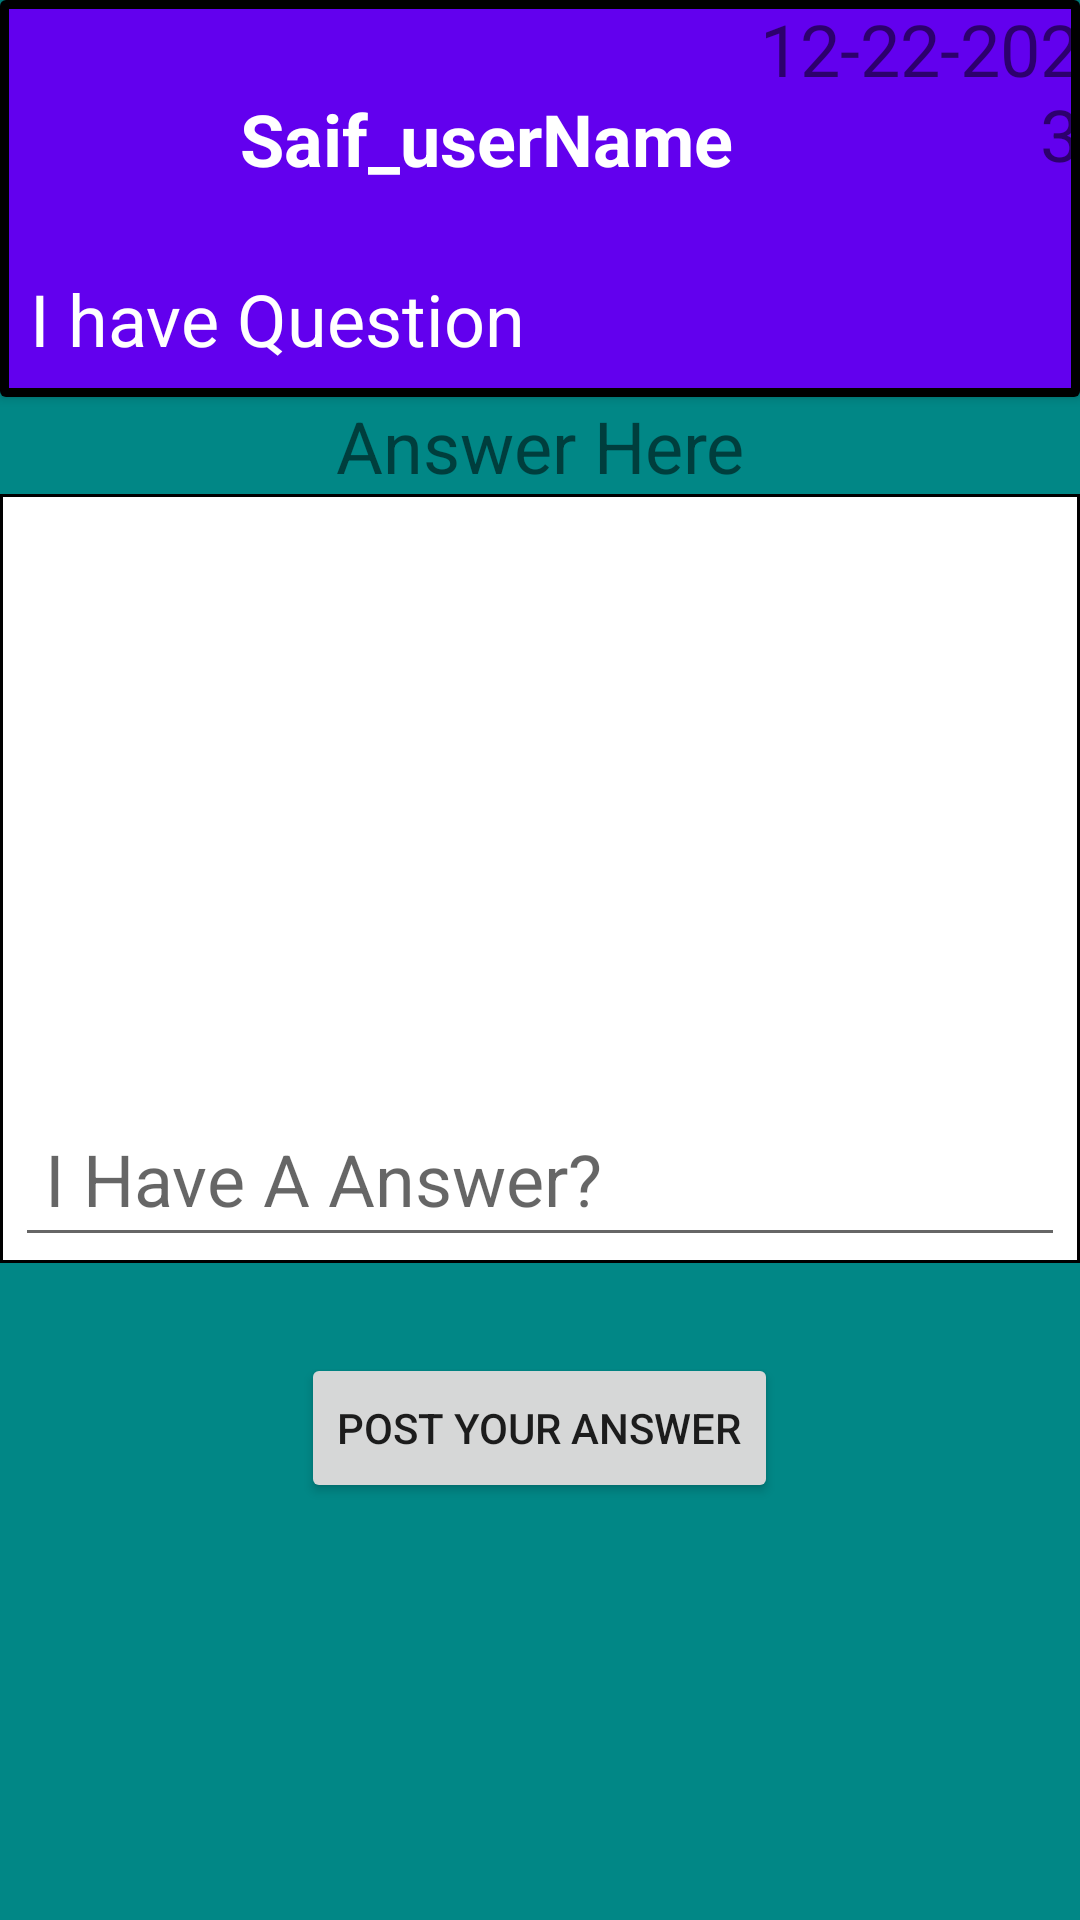

This screen was rendered from an Android layout file. Write that file and the resources it references.
<!-- AndroidManifest.xml: application theme Theme.CroudIntelligence -->
<!-- res/layout/activity_post_answer.xml -->
<?xml version="1.0" encoding="utf-8"?>
<ScrollView xmlns:android="http://schemas.android.com/apk/res/android"
    xmlns:tools="http://schemas.android.com/tools"
    android:layout_width="match_parent"
    android:layout_height="match_parent"
    android:fillViewport="true">

    <LinearLayout
        android:layout_width="match_parent"
        android:layout_height="match_parent"
        android:background="@color/teal_700"
        android:orientation="vertical"
        tools:context=".PostAnswerActivity">

        <androidx.cardview.widget.CardView
            android:id="@+id/include"
            android:layout_width="match_parent"
            android:layout_height="wrap_content"
            android:backgroundTint="@color/teal_700">

            <LinearLayout
                android:layout_width="match_parent"
                android:layout_height="wrap_content"
                android:background="@drawable/border_special"
                android:orientation="vertical">

                <LinearLayout
                    android:layout_width="match_parent"
                    android:layout_height="wrap_content"
                    android:orientation="horizontal">

                    <ImageView
                        android:id="@+id/profile_question_image"
                        android:layout_width="80dp"
                        android:layout_height="80dp"
                        android:src="@drawable/baseline_profile_24" />

                    <TextView
                        android:id="@+id/userName_question"
                        android:layout_width="wrap_content"
                        android:layout_height="wrap_content"
                        android:layout_marginTop="30dp"
                        android:text="Saif_userName"
                        android:textColor="@color/white"
                        android:textSize="24sp"
                        android:textStyle="bold" />

                    <TextView
                        android:id="@+id/date_question"
                        android:layout_width="wrap_content"
                        android:layout_height="wrap_content"
                        android:gravity="end"
                        android:text="12-22-2023"
                        android:textSize="24sp" />

                </LinearLayout>

                <LinearLayout
                    android:layout_width="match_parent"
                    android:layout_height="wrap_content">

                    <TextView
                        android:id="@+id/text_view_asked_question"
                        android:layout_width="match_parent"
                        android:layout_height="wrap_content"
                        android:padding="10dp"
                        android:text="I have Question"
                        android:textColor="@color/white"
                        android:textSize="24sp" />
                </LinearLayout>
            </LinearLayout>
        </androidx.cardview.widget.CardView>

        <TextView
            android:id="@+id/text_view_post_ans_here"
            android:layout_width="match_parent"
            android:layout_height="wrap_content"
            android:layout_below="@id/include"
            android:layout_centerHorizontal="true"
            android:gravity="center"
            android:text="Answer Here"
            android:textSize="24sp" />

        <LinearLayout
            android:layout_width="match_parent"
            android:layout_height="wrap_content"
            android:background="@drawable/border"
            android:minHeight="200dp"
            android:orientation="vertical">

            <ImageView
                android:id="@+id/image_view_answer"
                android:layout_width="200dp"
                android:layout_height="200dp"
                android:layout_gravity="center"
                android:src="@drawable/baseline_image_24" />

            <EditText
                android:id="@+id/edittext_answer_here"
                android:layout_width="match_parent"
                android:layout_height="match_parent"
                android:focusable="true"
                android:gravity="start"
                android:hint="I Have A Answer?"
                android:padding="10dp"
                android:textSize="24sp" />


        </LinearLayout>

        <Button
            android:id="@+id/btn_post_your_answer"
            android:layout_width="wrap_content"
            android:layout_height="50dp"
            android:layout_gravity="center"
            android:layout_marginTop="30dp"
            android:gravity="center"
            android:text="Post your Answer" />

    </LinearLayout>
</ScrollView>
<!-- resources referenced by this layout -->
<resources>
  <!-- drawable border (drawable-v24) -->
  <?xml version="1.0" encoding="utf-8"?>
  <shape xmlns:android="http://schemas.android.com/apk/res/android"
      android:shape="rectangle">
      <solid android:color="@android:color/white" />
      <stroke
          android:width="1dp"
          android:color="@android:color/black" />
      <padding
          android:left="5dp"
          android:right="5dp"
          android:bottom="2dp"
          android:top="2dp" />
  </shape>
  <!-- drawable border_special (drawable-v24) -->
  <?xml version="1.0" encoding="utf-8"?>
  <shape xmlns:android="http://schemas.android.com/apk/res/android"
      android:shape="rectangle">
      <solid android:color="@color/purple_500" />
      <stroke
          android:width="3dp"
          android:color="@android:color/black" />
  </shape>
  <style name="Theme.CroudIntelligence" parent="Theme.MaterialComponents.DayNight.DarkActionBar">
          
          <item name="colorPrimary">@color/purple_500</item>
          <item name="colorPrimaryVariant">@color/purple_700</item>
          <item name="colorOnPrimary">@color/white</item>
          
          <item name="colorSecondary">@color/teal_200</item>
          <item name="colorSecondaryVariant">@color/teal_700</item>
          <item name="colorOnSecondary">@color/black</item>
          
          <item name="android:statusBarColor">?attr/colorPrimaryVariant</item>
          
      </style>
  <!-- not gathered from this repository: default colours our renderer supplied (Android Studio template values) -->
  <color name="purple_500">#FF6200EE</color>
  <color name="purple_700">#FF3700B3</color>
  <color name="teal_200">#FF03DAC5</color>
  <color name="teal_700">#FF018786</color>
  <color name="black">#FF000000</color>
  <color name="white">#FFFFFFFF</color>
</resources>
